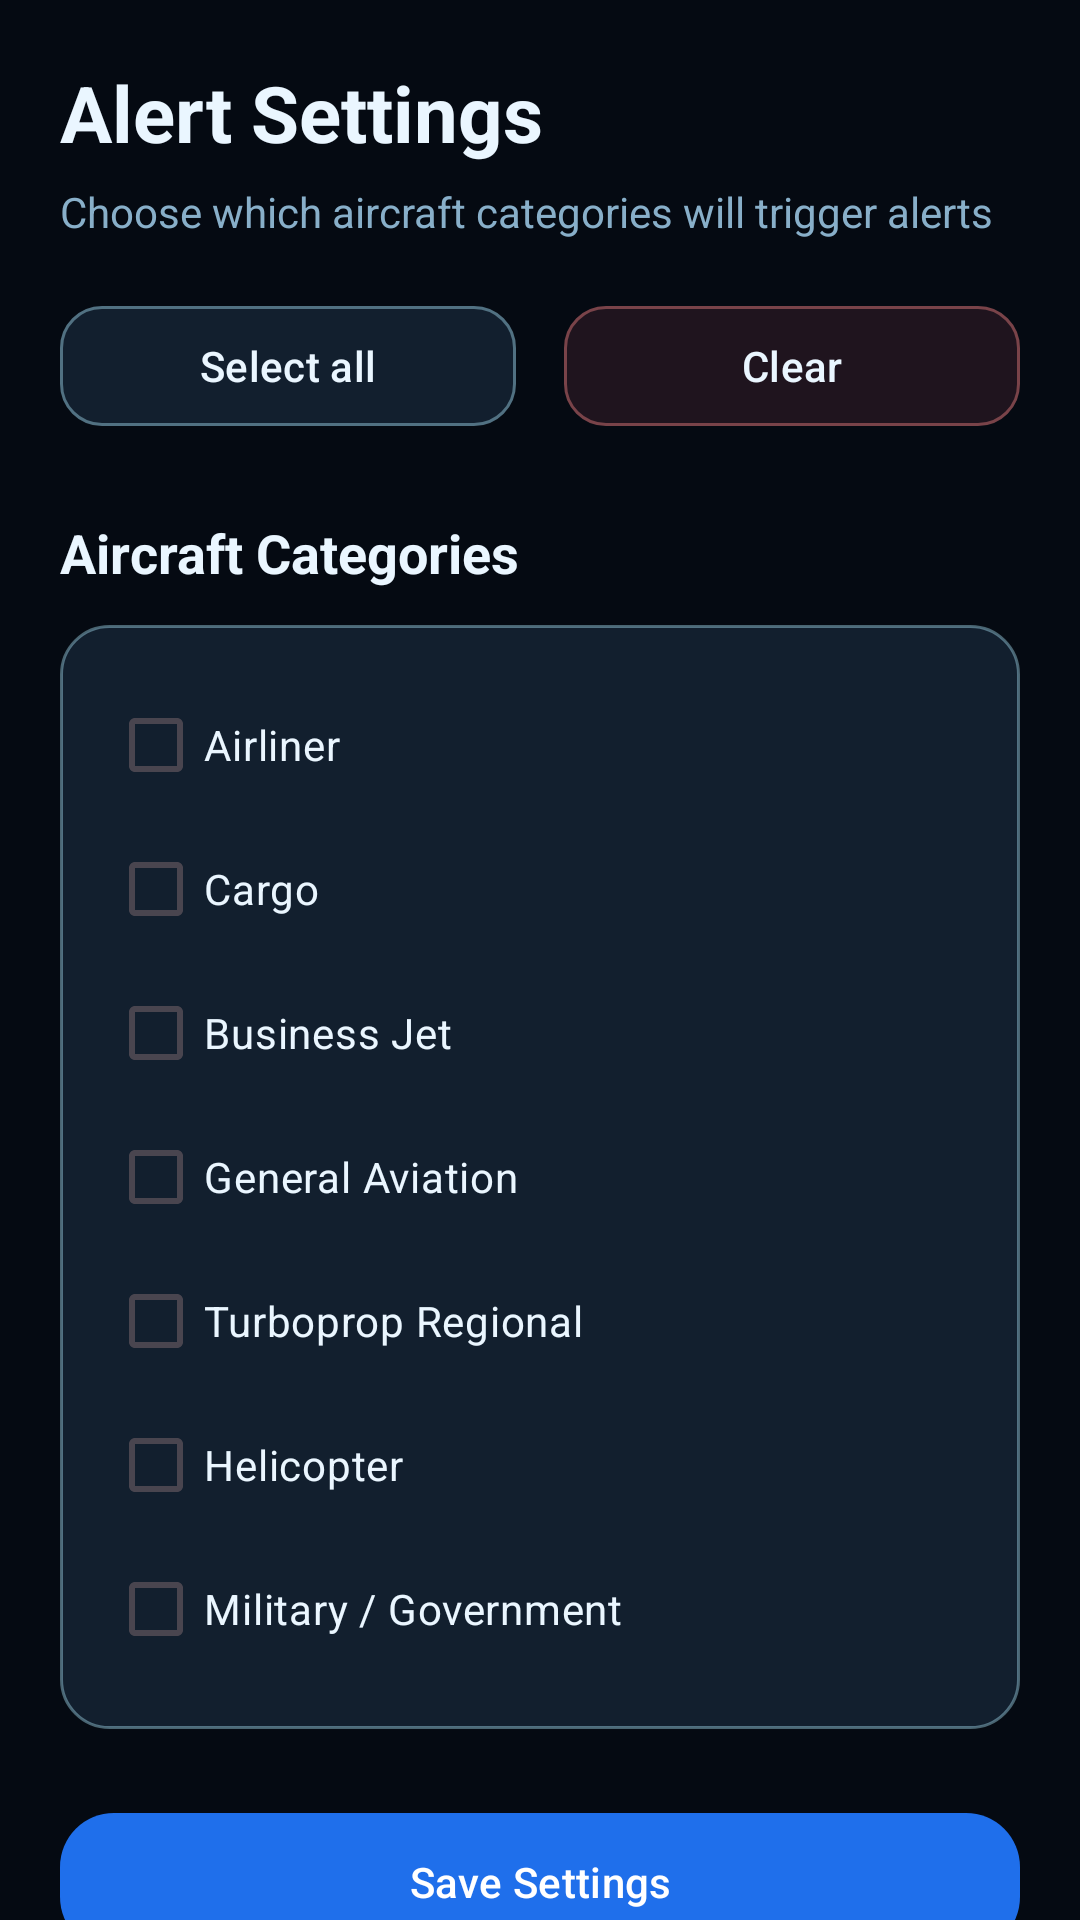

Produce the Android XML layout that renders to this screen, including the resource entries it uses.
<!-- AndroidManifest.xml: application theme Theme.PlaneHunter -->
<!-- res/layout/activity_settings.xml -->
<?xml version="1.0" encoding="utf-8"?>
<FrameLayout xmlns:android="http://schemas.android.com/apk/res/android"
    xmlns:app="http://schemas.android.com/apk/res-auto"
    android:layout_width="match_parent"
    android:layout_height="match_parent"
    android:background="#050A12">

    <androidx.core.widget.NestedScrollView
        android:id="@+id/contentScroll"
        android:layout_width="match_parent"
        android:layout_height="match_parent"
        android:fillViewport="true">

        <androidx.constraintlayout.widget.ConstraintLayout
            android:layout_width="match_parent"
            android:layout_height="wrap_content"
            android:padding="20dp">

            
            <TextView
                android:id="@+id/textTitle"
                android:layout_width="0dp"
                android:layout_height="wrap_content"
                android:text="Alert Settings"
                android:textSize="26sp"
                android:textStyle="bold"
                android:textColor="#EAF6FF"
                app:layout_constraintTop_toTopOf="parent"
                app:layout_constraintStart_toStartOf="parent"
                app:layout_constraintEnd_toEndOf="parent" />

            
            <TextView
                android:id="@+id/textSubtitle"
                android:layout_width="0dp"
                android:layout_height="wrap_content"
                android:layout_marginTop="6dp"
                android:text="Choose which aircraft categories will trigger alerts"
                android:textSize="14sp"
                android:textColor="#88AFC9"
                app:layout_constraintTop_toBottomOf="@id/textTitle"
                app:layout_constraintStart_toStartOf="parent"
                app:layout_constraintEnd_toEndOf="parent" />

            
            <com.google.android.material.button.MaterialButton
                android:id="@+id/buttonSelectAll"
                android:layout_width="0dp"
                android:layout_height="48dp"
                android:layout_marginTop="18dp"
                android:layout_marginEnd="8dp"
                android:text="Select all"
                android:textAllCaps="false"
                android:textColor="#EAF6FF"
                app:backgroundTint="#8020344A"
                app:cornerRadius="14dp"
                app:strokeColor="#66AEEBFF"
                app:strokeWidth="1dp"
                app:layout_constraintTop_toBottomOf="@id/textSubtitle"
                app:layout_constraintStart_toStartOf="parent"
                app:layout_constraintEnd_toStartOf="@id/buttonClearAll" />

            <com.google.android.material.button.MaterialButton
                android:id="@+id/buttonClearAll"
                android:layout_width="0dp"
                android:layout_height="48dp"
                android:layout_marginTop="18dp"
                android:layout_marginStart="8dp"
                android:text="Clear"
                android:textAllCaps="false"
                android:textColor="#EAF6FF"
                app:backgroundTint="#803A1F2A"
                app:cornerRadius="14dp"
                app:strokeColor="#66FF8A8A"
                app:strokeWidth="1dp"
                app:layout_constraintTop_toBottomOf="@id/textSubtitle"
                app:layout_constraintStart_toEndOf="@id/buttonSelectAll"
                app:layout_constraintEnd_toEndOf="parent" />

            
            <TextView
                android:id="@+id/textCategoriesHeader"
                android:layout_width="0dp"
                android:layout_height="wrap_content"
                android:layout_marginTop="26dp"
                android:text="Aircraft Categories"
                android:textSize="18sp"
                android:textStyle="bold"
                android:textColor="#EAF6FF"
                app:layout_constraintTop_toBottomOf="@id/buttonSelectAll"
                app:layout_constraintStart_toStartOf="parent"
                app:layout_constraintEnd_toEndOf="parent" />

            
            <LinearLayout
                android:id="@+id/categoriesContainer"
                android:layout_width="0dp"
                android:layout_height="wrap_content"
                android:orientation="vertical"
                android:layout_marginTop="12dp"
                android:padding="16dp"
                android:background="@drawable/bg_card"
                app:layout_constraintTop_toBottomOf="@id/textCategoriesHeader"
                app:layout_constraintStart_toStartOf="parent"
                app:layout_constraintEnd_toEndOf="parent">

                <com.google.android.material.checkbox.MaterialCheckBox
                    android:id="@+id/checkCategory1"
                    android:layout_width="match_parent"
                    android:layout_height="wrap_content"
                    android:text="Airliner"
                    android:textColor="#EAF6FF"
                    android:minHeight="48dp"/>

                <com.google.android.material.checkbox.MaterialCheckBox
                    android:id="@+id/checkCategory2"
                    android:layout_width="match_parent"
                    android:layout_height="wrap_content"
                    android:text="Cargo"
                    android:textColor="#EAF6FF"
                    android:minHeight="48dp"/>

                <com.google.android.material.checkbox.MaterialCheckBox
                    android:id="@+id/checkCategory3"
                    android:layout_width="match_parent"
                    android:layout_height="wrap_content"
                    android:text="Business Jet"
                    android:textColor="#EAF6FF"
                    android:minHeight="48dp"/>

                <com.google.android.material.checkbox.MaterialCheckBox
                    android:id="@+id/checkCategory4"
                    android:layout_width="match_parent"
                    android:layout_height="wrap_content"
                    android:text="General Aviation"
                    android:textColor="#EAF6FF"
                    android:minHeight="48dp"/>

                <com.google.android.material.checkbox.MaterialCheckBox
                    android:id="@+id/checkCategory5"
                    android:layout_width="match_parent"
                    android:layout_height="wrap_content"
                    android:text="Turboprop Regional"
                    android:textColor="#EAF6FF"
                    android:minHeight="48dp"/>

                <com.google.android.material.checkbox.MaterialCheckBox
                    android:id="@+id/checkCategory6"
                    android:layout_width="match_parent"
                    android:layout_height="wrap_content"
                    android:text="Helicopter"
                    android:textColor="#EAF6FF"
                    android:minHeight="48dp"/>

                <com.google.android.material.checkbox.MaterialCheckBox
                    android:id="@+id/checkCategory7"
                    android:layout_width="match_parent"
                    android:layout_height="wrap_content"
                    android:text="Military / Government"
                    android:textColor="#EAF6FF"
                    android:minHeight="48dp"/>

            </LinearLayout>

            
            <com.google.android.material.button.MaterialButton
                android:id="@+id/buttonSave"
                android:layout_width="0dp"
                android:layout_height="54dp"
                android:layout_marginTop="24dp"
                android:text="Save Settings"
                android:textAllCaps="false"
                android:textColor="#FFFFFF"
                app:backgroundTint="#1F6FEB"
                app:cornerRadius="18dp"
                app:layout_constraintTop_toBottomOf="@id/categoriesContainer"
                app:layout_constraintStart_toStartOf="parent"
                app:layout_constraintEnd_toEndOf="parent"
                app:layout_constraintBottom_toBottomOf="parent" />

        </androidx.constraintlayout.widget.ConstraintLayout>

    </androidx.core.widget.NestedScrollView>

    
    <ProgressBar
        android:id="@+id/progressBar"
        style="?android:attr/progressBarStyleLarge"
        android:layout_width="64dp"
        android:layout_height="64dp"
        android:layout_gravity="center"
        android:visibility="gone"/>

</FrameLayout>
<!-- resources referenced by this layout -->
<resources>
  <!-- drawable bg_card (drawable) -->
  <shape xmlns:android="http://schemas.android.com/apk/res/android">
      <solid android:color="#8020344A"/>
      <corners android:radius="16dp"/>
      <stroke
          android:width="1dp"
          android:color="#66AEEBFF"/>
  </shape>
  <style name="Theme.PlaneHunter" parent="Base.Theme.PlaneHunter" />
  <style name="Base.Theme.PlaneHunter" parent="Theme.Material3.DayNight.NoActionBar">
          
          
      </style>
</resources>
